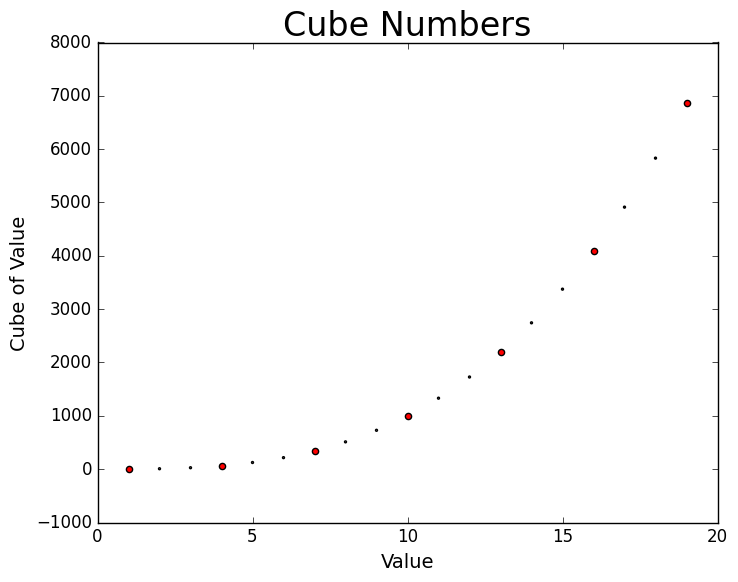

Write the Python code that produced this figure.
import matplotlib.pyplot as plt

#  15.1. число, возведенное в третью степень, называется «кубом». Нанесите на диаграмму первые пять кубов, а затем
#  первые 5000 кубов.
#  15.2. Цветные кубы: примените цветовую карту к диаграмме с кубами

x_values = list(range(1, 20))  # при необходимости меняем значение на 5001
y_values = [i**3 for i in x_values]

plt.style.use('classic')
fig, ax = plt.subplots()
ax.scatter(x_values, y_values, s=2, c=y_values, cmap=plt.cm.Greys)
ax.scatter(x_values[::3], y_values[::3], s=20, c='red')

ax.set_title("Cube Numbers", fontsize=24)
ax.set_xlabel("Value", fontsize=14)
ax .set_ylabel("Cube of Value", fontsize=14)

plt.show()
